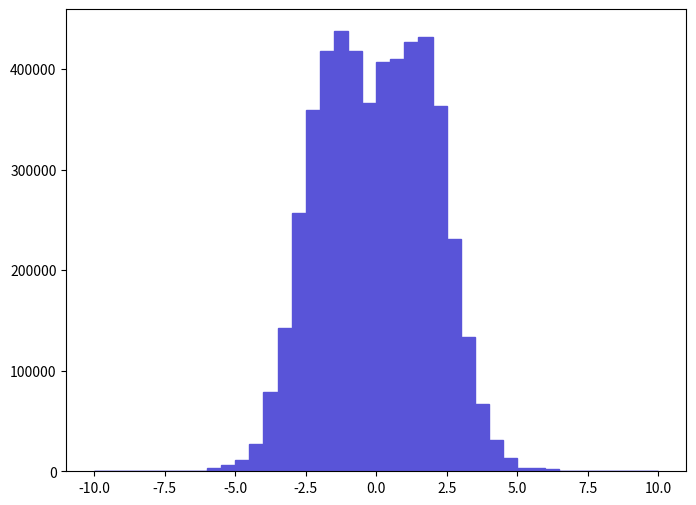

This chart was generated by the following Python code: (Note: this script raises an exception after producing the figure.)
def selection_4():

    # Library import
    import numpy
    import matplotlib
    import matplotlib.pyplot   as plt
    import matplotlib.gridspec as gridspec

    # Library version
    matplotlib_version = matplotlib.__version__
    numpy_version      = numpy.__version__

    # Histo binning
    xBinning = numpy.linspace(-10.0,10.0,41,endpoint=True)

    # Creating data sequence: middle of each bin
    xData = numpy.array([-9.75,-9.25,-8.75,-8.25,-7.75,-7.25,-6.75,-6.25,-5.75,-5.25,-4.75,-4.25,-3.75,-3.25,-2.75,-2.25,-1.75,-1.25,-0.75,-0.25,0.25,0.75,1.25,1.75,2.25,2.75,3.25,3.75,4.25,4.75,5.25,5.75,6.25,6.75,7.25,7.75,8.25,8.75,9.25,9.75])

    # Creating weights for histo: y5_ETA_0
    y5_ETA_0_weights = numpy.array([0.0,0.0,0.0,0.0,0.0,0.0,504.5679922,0.0,3027.4079532,6559.3838986,11605.0598206,26742.0995866,79217.1687754,142792.697793,256825.09603,359252.394446,417782.293542,437460.493237,418286.893534,365811.794345,406681.793713,409709.193666,426359.993409,431910.193323,362784.394392,230587.596435,133205.997941,66602.9789704,30778.6495242,13118.7697972,3027.4079532,3027.4079532,2018.2719688,0.0,0.0,0.0,0.0,0.0,0.0,0.0])

    # Creating a new Canvas
    fig   = plt.figure(figsize=(8,6),dpi=80)
    frame = gridspec.GridSpec(1,1)
    pad   = fig.add_subplot(frame[0])

    # Creating a new Stack
    pad.hist(x=xData, bins=xBinning, weights=y5_ETA_0_weights,\
             label="$unweighted\_events$", histtype="stepfilled", rwidth=1.0,\
             color="#5954d8", edgecolor="#5954d8", linewidth=1, linestyle="solid",\
             bottom=None, cumulative=False, normed=False, align="mid", orientation="vertical")


    # Axis
    plt.rc('text',usetex=False)
    plt.xlabel(r"$\eta$ $[ t~_{1} ]$ ",\
               fontsize=16,color="black")
    plt.ylabel(r"$\mathrm{Events}$ $(\mathcal{L}_{\mathrm{int}} = 10\ \mathrm{fb}^{-1})$ ",\
               fontsize=16,color="black")

    # Boundary of y-axis
    ymax=(y5_ETA_0_weights).max()*1.1
    #ymin=0 # linear scale
    ymin=min([x for x in (y5_ETA_0_weights) if x])/100. # log scale
    plt.gca().set_ylim(ymin,ymax)

    # Log/Linear scale for X-axis
    plt.gca().set_xscale("linear")
    #plt.gca().set_xscale("log",nonposx="clip")

    # Log/Linear scale for Y-axis
    #plt.gca().set_yscale("linear")
    plt.gca().set_yscale("log",nonposy="clip")

    # Saving the image
    plt.savefig('../../HTML/MadAnalysis5job_0/selection_4.png')
    plt.savefig('../../PDF/MadAnalysis5job_0/selection_4.png')
    plt.savefig('../../DVI/MadAnalysis5job_0/selection_4.eps')

# Running!
if __name__ == '__main__':
    selection_4()
